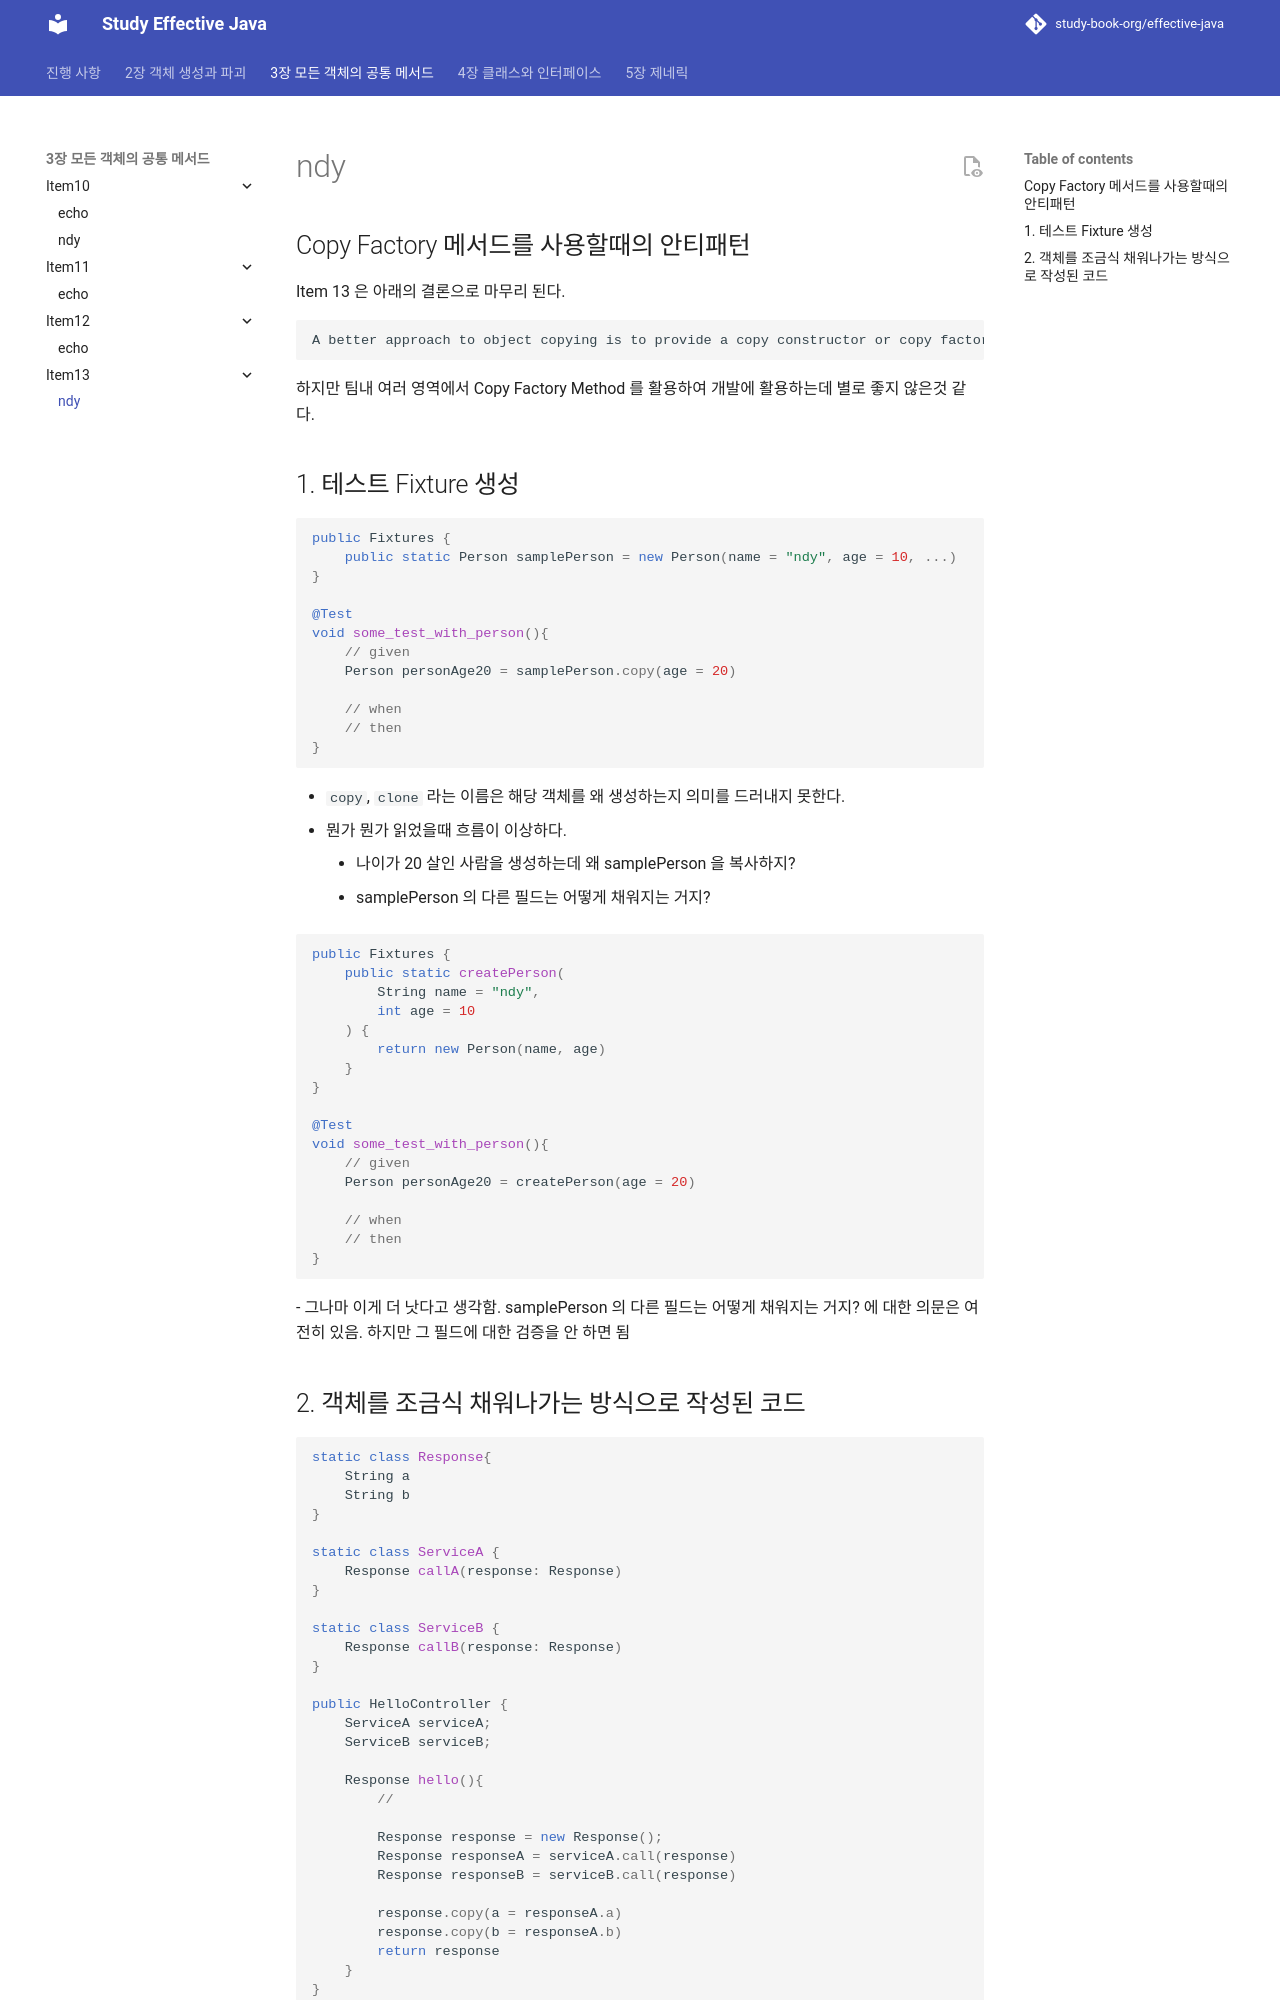

repository: study-book-org/effective-java · page: chapter03/item13/ndy/index.html · generator: mkdocs

---
title: ndy
---

## Copy Factory 메서드를 사용할때의 안티패턴

Item 13 은 아래의 결론으로 마무리 된다.

```
A better approach to object copying is to provide a copy constructor or copy factory
```

하지만 팀내 여러 영역에서 Copy Factory Method 를 활용하여 개발에 활용하는데 별로 좋지 않은것 같다.

## 1. 테스트 Fixture 생성

```java
public Fixtures {
	public static Person samplePerson = new Person(name = "ndy", age = 10, ...)
}

@Test 
void some_test_with_person(){
	// given
	Person personAge20 = samplePerson.copy(age = 20)

	// when
	// then
}
```

- `copy`, `clone` 라는 이름은 해당 객체를 왜 생성하는지 의미를 드러내지 못한다.
- 뭔가 뭔가 읽었을때 흐름이 이상하다.
	- 나이가 20 살인 사람을 생성하는데 왜 samplePerson 을 복사하지?
	- samplePerson 의 다른 필드는 어떻게 채워지는 거지?



```java
public Fixtures {
	public static createPerson(
		String name = "ndy",
		int age = 10 
	) {
		return new Person(name, age)
	}
}

@Test 
void some_test_with_person(){
	// given
	Person personAge20 = createPerson(age = 20)

	// when
	// then
}
```
- 그나마 이게 더 낫다고 생각함.  samplePerson 의 다른 필드는 어떻게 채워지는 거지? 에 대한 의문은 여전히 있음. 하지만 그 필드에 대한 검증을 안 하면 됨
